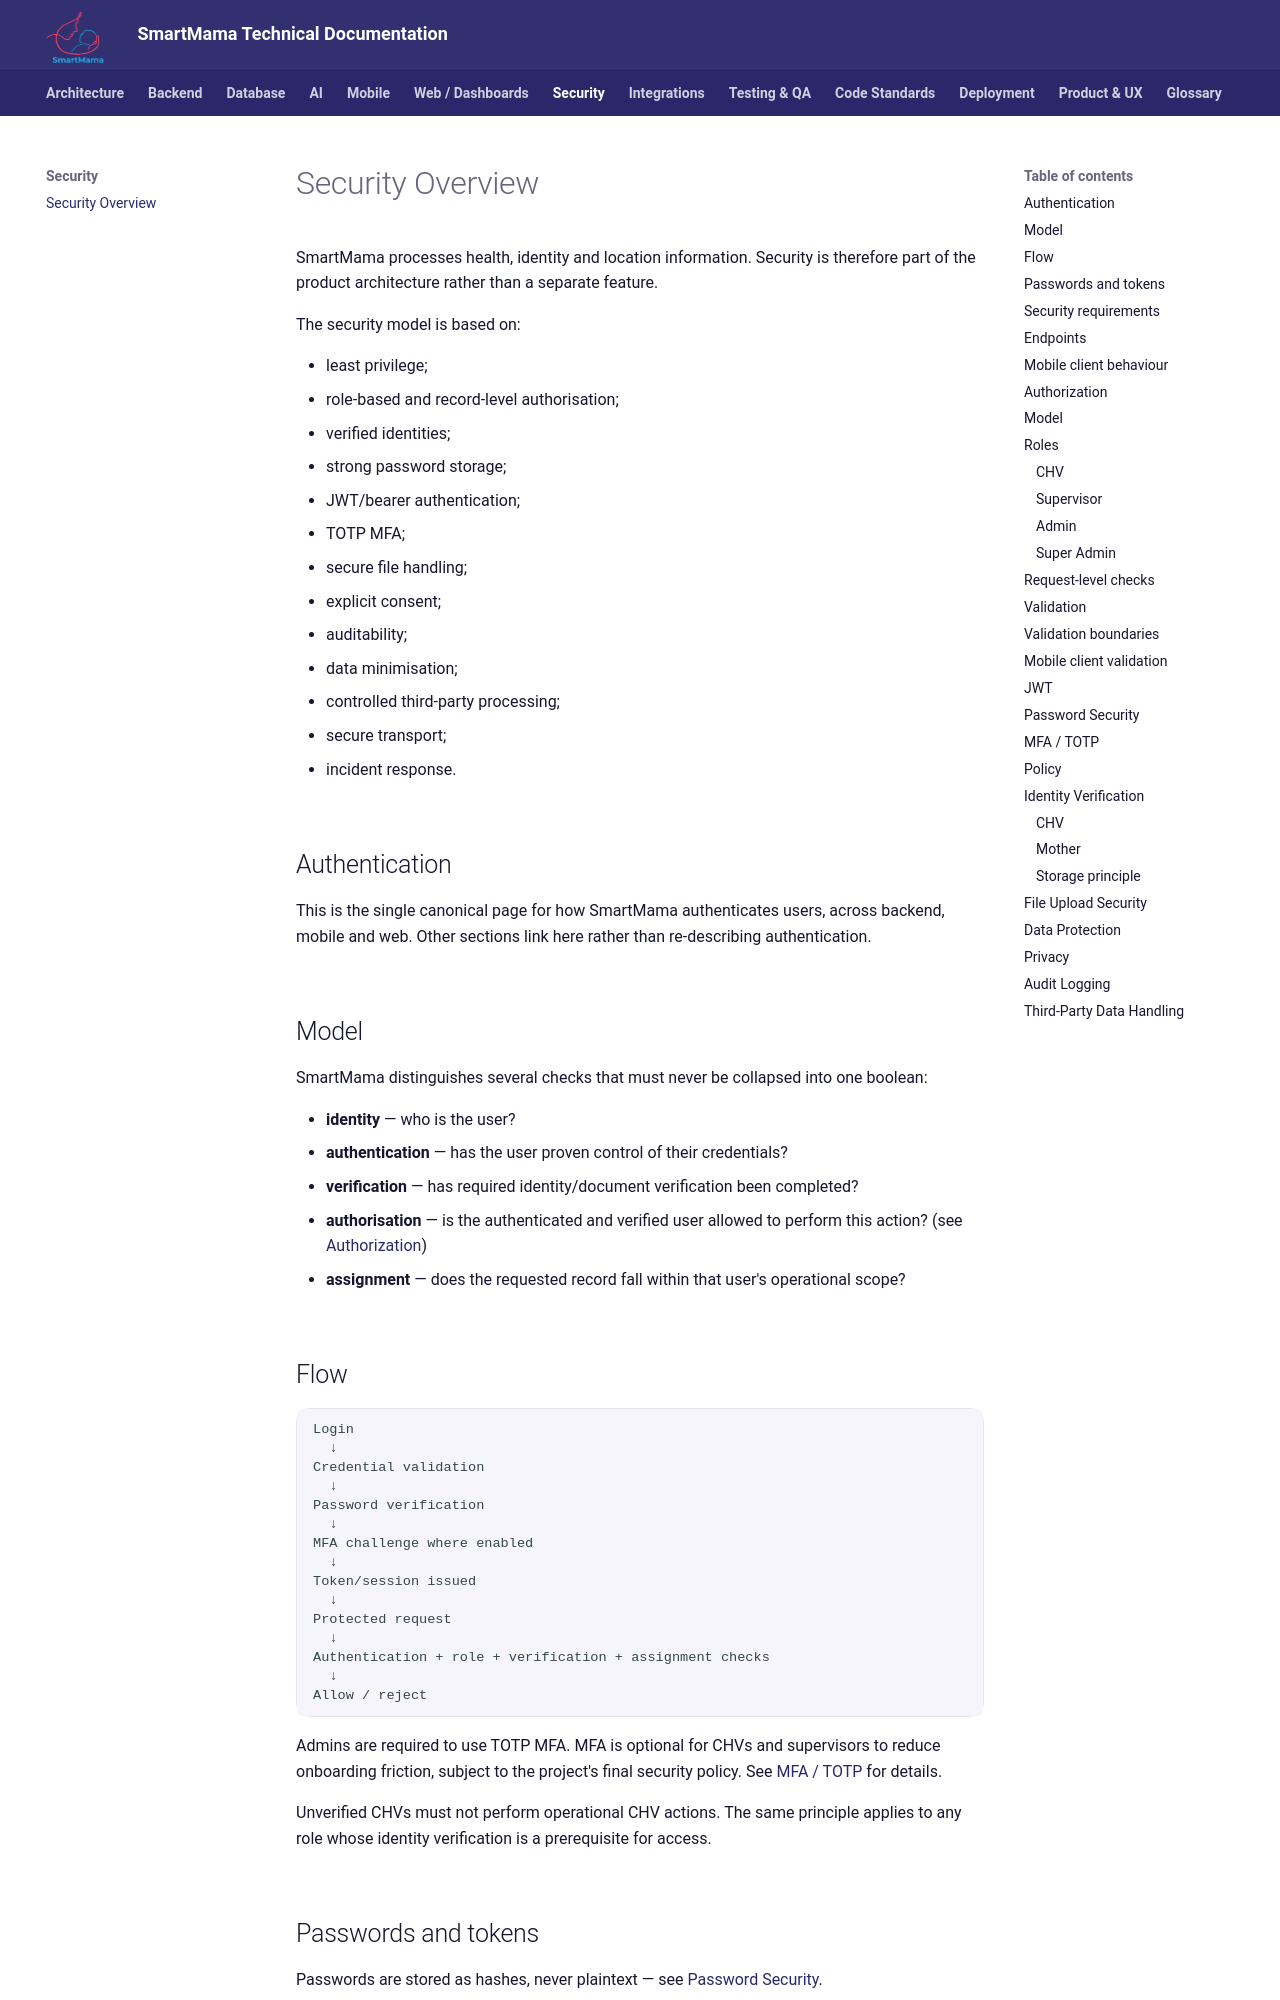

repository: TyraNyamburaa/personal-projects · page: security/index.html · generator: mkdocs

# Security Overview

SmartMama processes health, identity and location information. Security is therefore part of the product architecture rather than a separate feature.

The security model is based on:

- least privilege;
- role-based and record-level authorisation;
- verified identities;
- strong password storage;
- JWT/bearer authentication;
- TOTP MFA;
- secure file handling;
- explicit consent;
- auditability;
- data minimisation;
- controlled third-party processing;
- secure transport;
- incident response.

## Authentication

This is the single canonical page for how SmartMama authenticates users, across backend, mobile and web. Other sections link here rather than re-describing authentication.

## Model

SmartMama distinguishes several checks that must never be collapsed into one boolean:

- **identity** — who is the user?
- **authentication** — has the user proven control of their credentials?
- **verification** — has required identity/document verification been completed?
- **authorisation** — is the authenticated and verified user allowed to perform this action? (see [Authorization](authorization.md))
- **assignment** — does the requested record fall within that user's operational scope?

## Flow

```text
Login
  ↓
Credential validation
  ↓
Password verification
  ↓
MFA challenge where enabled
  ↓
Token/session issued
  ↓
Protected request
  ↓
Authentication + role + verification + assignment checks
  ↓
Allow / reject
```

Admins are required to use TOTP MFA. MFA is optional for CHVs and supervisors to reduce onboarding friction, subject to the project's final security policy. See [MFA / TOTP](mfa.md) for details.

Unverified CHVs must not perform operational CHV actions. The same principle applies to any role whose identity verification is a prerequisite for access.
